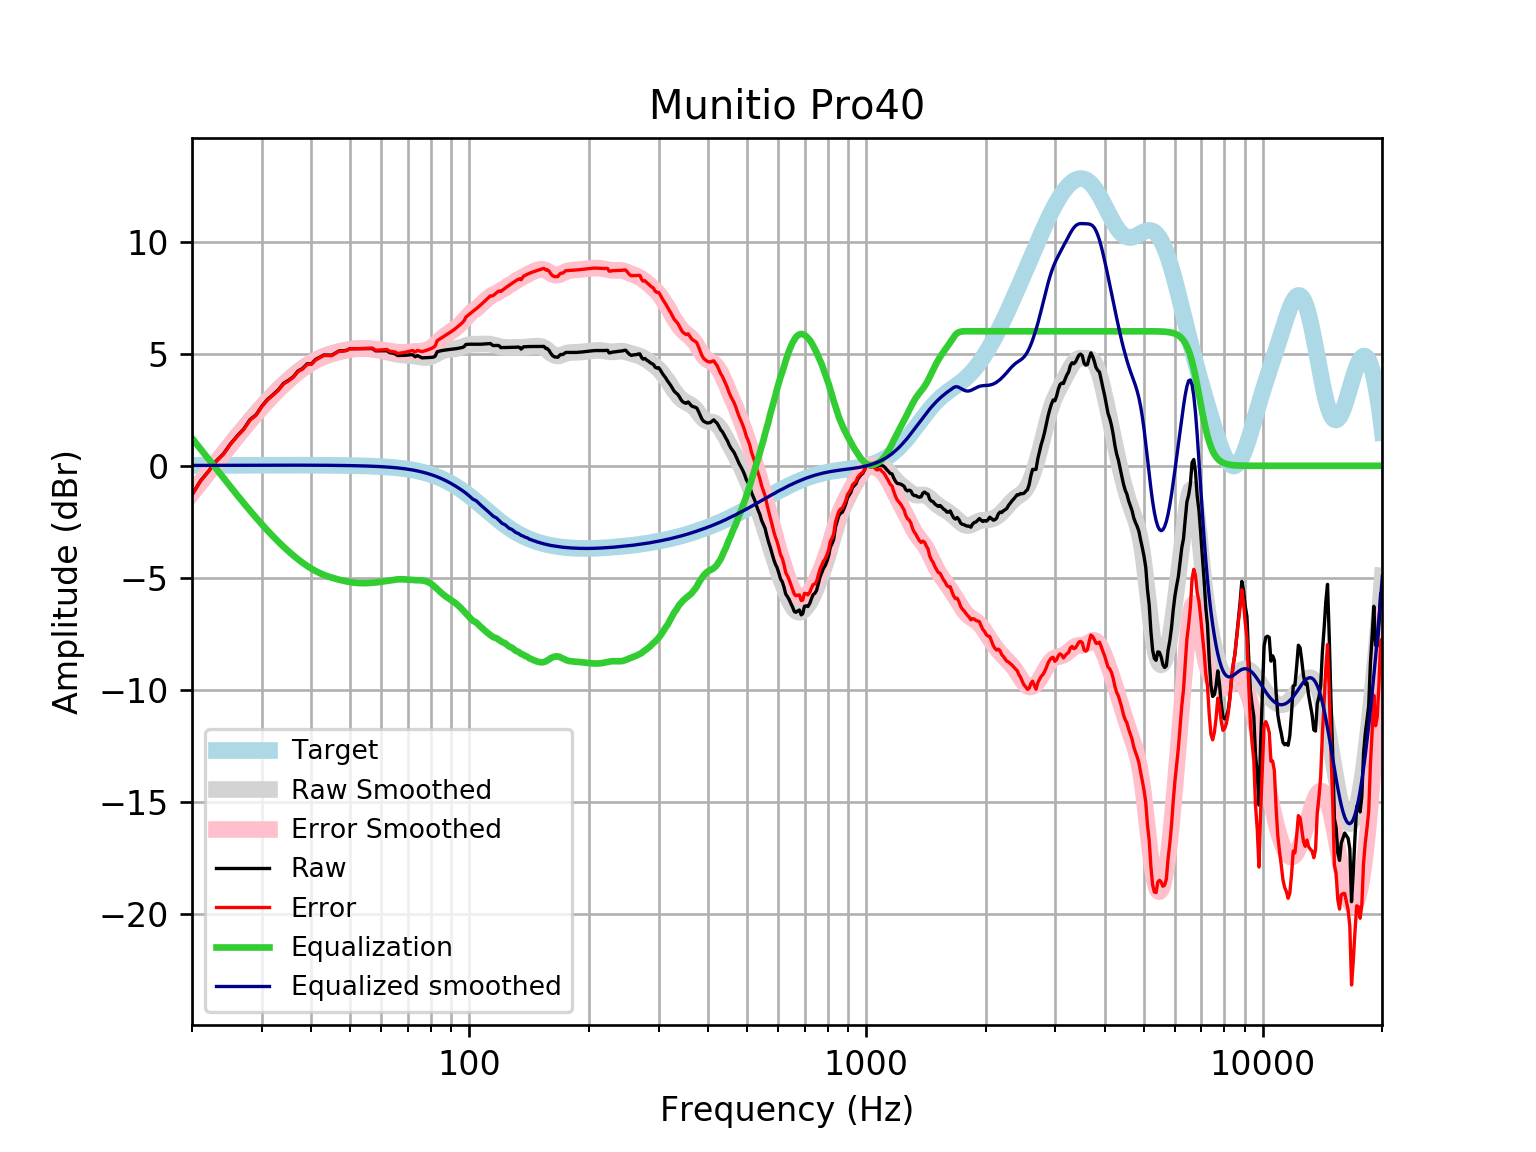

Data behind this chart, as committed beside it:
frequency, raw, error, smoothed, error_smoothed, equalization, equalized_raw, equalized_smoothed, target
20, -1.289, -1.306, -1.212, -1.229, 1.229, -0.06035, 0.01646, 0.01648
21, -0.6763, -0.694, -0.738, -0.7556, 0.7556, 0.07932, 0.01765, 0.01765
22, -0.2466, -0.2653, -0.2837, -0.3025, 0.3025, 0.05595, 0.01877, 0.01876
23, 0.2072, 0.1874, 0.1505, 0.1307, -0.1307, 0.07652, 0.01984, 0.01983
24, 0.5332, 0.5123, 0.5648, 0.5439, -0.5439, -0.01073, 0.02085, 0.02084
25, 0.9766, 0.9548, 0.9587, 0.9369, -0.9369, 0.03968, 0.02181, 0.02179
26, 1.333, 1.31, 1.333, 1.31, -1.31, 0.0229, 0.02271, 0.02269
27, 1.644, 1.62, 1.687, 1.664, -1.664, -0.01996, 0.02355, 0.02353
28, 2.059, 2.035, 2.022, 1.998, -1.998, 0.06139, 0.02433, 0.02431
29, 2.273, 2.248, 2.338, 2.313, -2.313, -0.03994, 0.02504, 0.02502
30, 2.661, 2.635, 2.635, 2.61, -2.61, 0.05096, 0.02567, 0.02566
31, 2.963, 2.937, 2.913, 2.887, -2.887, 0.07652, 0.02623, 0.02622
32, 3.171, 3.144, 3.171, 3.145, -3.145, 0.02638, 0.02668, 0.02668
33, 3.388, 3.361, 3.411, 3.384, -3.384, 0.004278, 0.02704, 0.02704
34, 3.673, 3.646, 3.633, 3.606, -3.606, 0.06726, 0.02728, 0.02728
35, 3.811, 3.783, 3.837, 3.81, -3.81, 0.0007992, 0.0274, 0.0274
36, 3.97, 3.942, 4.025, 3.998, -3.998, -0.02806, 0.02739, 0.02739
37, 4.23, 4.203, 4.197, 4.17, -4.17, 0.06064, 0.02723, 0.02723
38, 4.339, 4.312, 4.352, 4.326, -4.326, 0.01325, 0.02691, 0.02692
39, 4.546, 4.519, 4.492, 4.465, -4.465, 0.08035, 0.02643, 0.02644
40, 4.548, 4.522, 4.614, 4.588, -4.588, -0.04039, 0.02578, 0.02579
41, 4.748, 4.723, 4.72, 4.695, -4.695, 0.053, 0.02495, 0.02496
42, 4.846, 4.822, 4.811, 4.787, -4.787, 0.05863, 0.02393, 0.02393
43, 4.941, 4.919, 4.887, 4.865, -4.865, 0.07668, 0.02272, 0.02272
44, 4.936, 4.915, 4.952, 4.931, -4.931, 0.005642, 0.0213, 0.0213
45, 4.932, 4.913, 5.007, 4.988, -4.988, -0.05546, 0.01968, 0.01967
46, 5.029, 5.012, 5.055, 5.037, -5.037, -0.007933, 0.01785, 0.01783
47, 5.127, 5.111, 5.097, 5.081, -5.081, 0.04592, 0.01579, 0.01577
48, 5.125, 5.112, 5.134, 5.121, -5.121, 0.004507, 0.0135, 0.01347
49, 5.148, 5.137, 5.166, 5.155, -5.155, -0.006849, 0.01097, 0.01094
50, 5.222, 5.214, 5.192, 5.184, -5.184, 0.03869, 0.008186, 0.008144
51, 5.222, 5.217, 5.212, 5.207, -5.207, 0.01541, 0.005126, 0.00508
52, 5.223, 5.221, 5.225, 5.223, -5.223, -0.0002904, 0.001774, 0.001724
53, 5.224, 5.226, 5.23, 5.232, -5.232, -0.008528, -0.001894, -0.001946
54, 5.225, 5.231, 5.23, 5.236, -5.236, -0.01023, -0.005905, -0.005958
55, 5.227, 5.237, 5.223, 5.233, -5.233, -0.006787, -0.01029, -0.01034
56, 5.227, 5.242, 5.212, 5.227, -5.227, 0.0004731, -0.01508, -0.01514
57, 5.227, 5.248, 5.196, 5.217, -5.217, 0.01069, -0.02033, -0.02038
58, 5.127, 5.153, 5.178, 5.204, -5.204, -0.07703, -0.02607, -0.02611
59, 5.127, 5.16, 5.156, 5.189, -5.189, -0.06152, -0.03234, -0.03238
60, 5.128, 5.167, 5.132, 5.171, -5.171, -0.04348, -0.03921, -0.03925
61, 5.128, 5.175, 5.105, 5.152, -5.152, -0.0235, -0.04672, -0.04675
62, 5.131, 5.186, 5.076, 5.131, -5.131, -0.0004494, -0.05494, -0.05496
63, 5.044, 5.108, 5.046, 5.11, -5.11, -0.06576, -0.06392, -0.06393
64, 5.024, 5.098, 5.017, 5.091, -5.091, -0.06652, -0.07372, -0.07373
65, 4.989, 5.074, 4.99, 5.075, -5.075, -0.08522, -0.0844, -0.08441
66, 4.915, 5.011, 4.968, 5.064, -5.064, -0.1486, -0.09604, -0.09603
67, 4.918, 5.027, 4.951, 5.059, -5.059, -0.1412, -0.1087, -0.1087
68, 4.921, 5.043, 4.939, 5.061, -5.061, -0.14, -0.1224, -0.1224
69, 4.928, 5.065, 4.93, 5.068, -5.068, -0.14, -0.1372, -0.1372
70, 4.938, 5.091, 4.924, 5.077, -5.077, -0.1389, -0.1533, -0.1533
71, 4.952, 5.122, 4.916, 5.087, -5.087, -0.1349, -0.1706, -0.1706
72, 4.953, 5.142, 4.905, 5.094, -5.094, -0.1415, -0.1892, -0.1892
73, 4.862, 5.071, 4.89, 5.099, -5.099, -0.2379, -0.2092, -0.2092
74, 4.914, 5.144, 4.872, 5.103, -5.103, -0.1889, -0.2306, -0.2305
75, 4.864, 5.117, 4.853, 5.106, -5.106, -0.2426, -0.2535, -0.2534
76, 4.813, 5.091, 4.837, 5.114, -5.114, -0.3016, -0.2778, -0.2778
77, 4.817, 5.121, 4.827, 5.13, -5.13, -0.3134, -0.3037, -0.3037
78, 4.82, 5.152, 4.827, 5.159, -5.159, -0.3382, -0.3312, -0.3312
79, 4.825, 5.185, 4.841, 5.201, -5.201, -0.376, -0.3604, -0.3603
... 553 more rows
